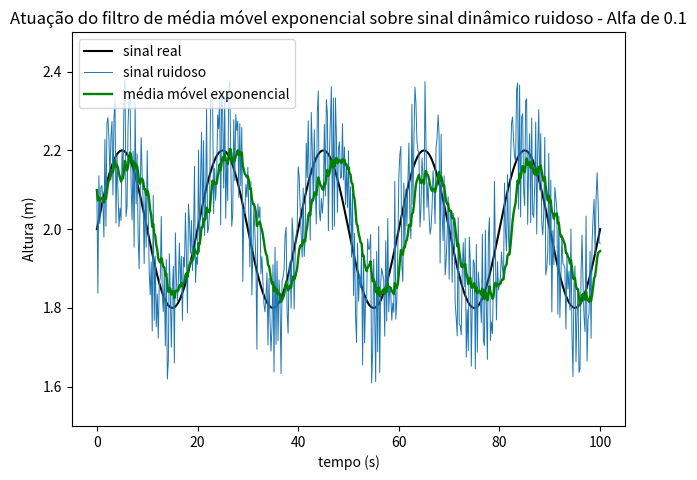

Here is the Python script that generated this plot:
import matplotlib.pyplot as plt
import math
from random import uniform

def create_array(start, step, end):
    arr = []
    i = 0
    while (i*step)+start <= end:
        arr.append(round(i*step + start, 3))
        i = i+1
    return arr
    
x = create_array(0, 0.2, 100)
y = []
y_noisy_sig = []
y_exp_mov_avg = []

alpha = 0.1

amplitude = 0.2  # Amplitude da onda senoidal
frequency = 0.05  # Frequência da onda senoidal
base_sig = 2

# Criando sinal ruidoso
noise_lvl = 0.2
for t in x:
    noise = uniform(-1, 1) * noise_lvl
    sine_wave = base_sig + amplitude * math.sin(2 * math.pi * frequency * t)
    y.append(sine_wave)
    y_noisy_sig.append(sine_wave + noise)

# Média móvel exponencial
for i, measurement in enumerate(y_noisy_sig):
    if i == 0:
        y_exp_mov_avg.append(measurement)
    else:
        y_exp_mov_avg.append((1 - alpha) * y_exp_mov_avg[-1] + alpha * measurement)

plt.plot(x, y, linewidth=1.5, color='k', label='sinal real')
plt.plot(x, y_noisy_sig, linewidth=0.7, label='sinal ruidoso')
plt.plot(x, y_exp_mov_avg, linewidth=1.7, color='g', label='média móvel exponencial')
plt.legend(loc="upper left")
plt.title(f"Atuação do filtro de média móvel exponencial sobre sinal dinâmico ruidoso - Alfa de {alpha}")
plt.ylabel("Altura (m)")
plt.xlabel("tempo (s)")
plt.ylim((1.5, 2.5))
plt.subplots_adjust(
    top=0.93,
    bottom=0.11,
    left=0.075,
    right=0.94,
    hspace=0.2,
    wspace=0.2
)
plt.show()
